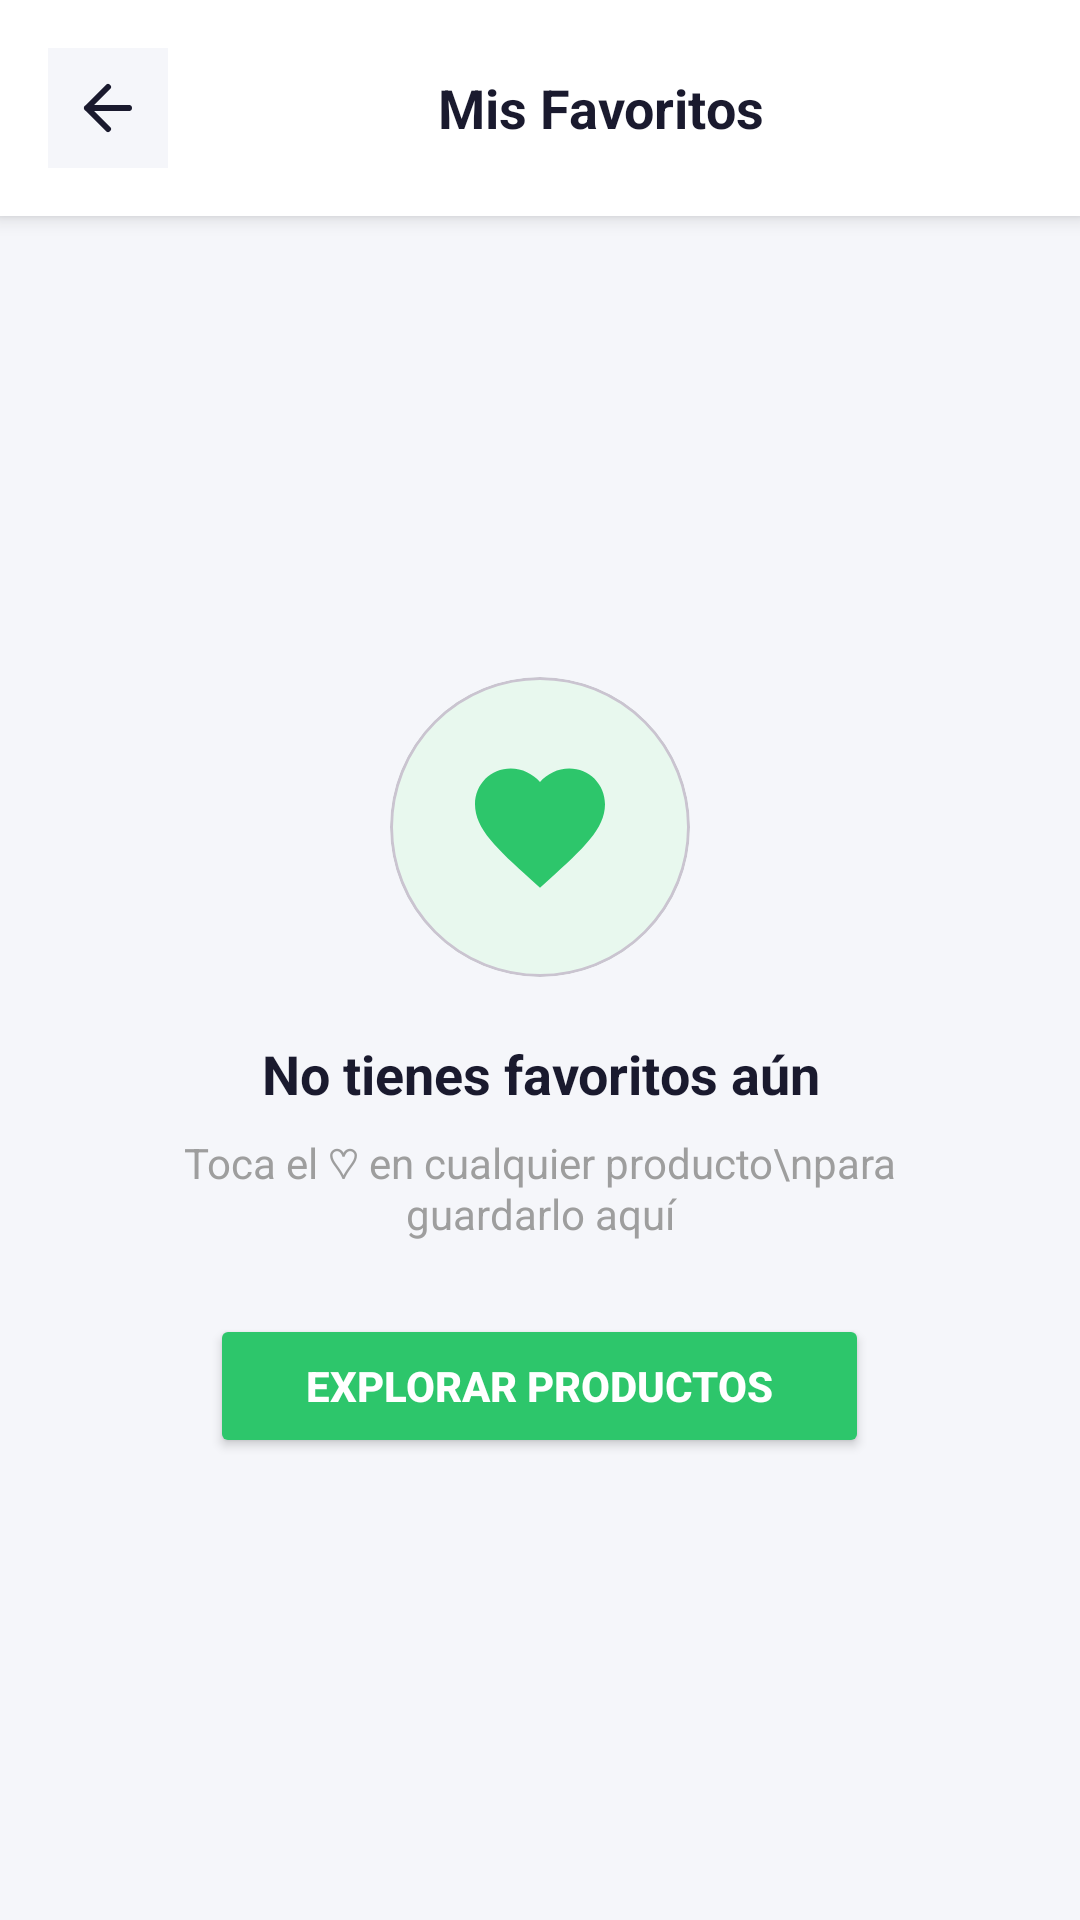

Android layout source for this screen:
<!-- AndroidManifest.xml: application theme Theme.TiendaVirtual -->
<!-- res/layout/activity_favoritos.xml -->
<?xml version="1.0" encoding="utf-8"?>
<LinearLayout xmlns:android="http://schemas.android.com/apk/res/android"
    xmlns:app="http://schemas.android.com/apk/res-auto"
    android:layout_width="match_parent"
    android:layout_height="match_parent"
    android:background="@color/bg_screen"
    android:orientation="vertical">

    
    <LinearLayout
        android:layout_width="match_parent"
        android:layout_height="wrap_content"
        android:background="@color/white"
        android:gravity="center_vertical"
        android:orientation="horizontal"
        android:padding="16dp"
        android:elevation="4dp">

        <ImageButton
            android:id="@+id/btnVolverFavoritos"
            android:layout_width="40dp"
            android:layout_height="40dp"
            android:background="@color/bg_screen"
            android:src="@drawable/ic_back"
            app:tint="@color/text_primary" />

        <TextView
            android:layout_width="0dp"
            android:layout_height="wrap_content"
            android:layout_weight="1"
            android:gravity="center"
            android:text="Mis Favoritos"
            android:textColor="@color/text_primary"
            android:textSize="18sp"
            android:textStyle="bold" />

        <TextView
            android:id="@+id/tvTotalFavoritos"
            android:layout_width="wrap_content"
            android:layout_height="wrap_content"
            android:textColor="@color/text_secondary"
            android:textSize="13sp" />
    </LinearLayout>

    
    <LinearLayout
        android:id="@+id/layoutVacioFav"
        android:layout_width="match_parent"
        android:layout_height="0dp"
        android:layout_weight="1"
        android:gravity="center"
        android:orientation="vertical"
        android:padding="32dp">

        <com.google.android.material.card.MaterialCardView
            android:layout_width="100dp"
            android:layout_height="100dp"
            app:cardBackgroundColor="@color/green_light"
            app:cardCornerRadius="50dp"
            app:cardElevation="0dp">
            <ImageView
                android:layout_width="match_parent"
                android:layout_height="match_parent"
                android:padding="24dp"
                android:src="@drawable/ic_favorite"
                app:tint="@color/green_primary" />
        </com.google.android.material.card.MaterialCardView>

        <TextView
            android:layout_width="wrap_content"
            android:layout_height="wrap_content"
            android:layout_marginTop="20dp"
            android:gravity="center"
            android:text="No tienes favoritos aún"
            android:textColor="@color/text_primary"
            android:textSize="18sp"
            android:textStyle="bold" />

        <TextView
            android:layout_width="wrap_content"
            android:layout_height="wrap_content"
            android:layout_marginTop="8dp"
            android:gravity="center"
            android:text="Toca el ♡ en cualquier producto\npara guardarlo aquí"
            android:textColor="@color/text_secondary"
            android:textSize="14sp" />

        <Button
            android:id="@+id/btnIrAComprarFav"
            android:layout_width="wrap_content"
            android:layout_height="48dp"
            android:layout_marginTop="24dp"
            android:backgroundTint="@color/green_primary"
            android:paddingHorizontal="32dp"
            android:text="Explorar productos"
            android:textColor="@color/white"
            android:textStyle="bold"
            app:cornerRadius="14dp" />
    </LinearLayout>

    
    <androidx.recyclerview.widget.RecyclerView
        android:id="@+id/recyclerFavoritos"
        android:layout_width="match_parent"
        android:layout_height="0dp"
        android:layout_weight="1"
        android:paddingHorizontal="12dp"
        android:paddingTop="8dp"
        android:clipToPadding="false"
        android:visibility="gone" />

</LinearLayout>
<!-- resources referenced by this layout -->
<resources>
  <color name="bg_screen">#F5F6FA</color>
  <color name="green_light">#E8F8EE</color>
  <color name="green_primary">#2DC66B</color>
  <color name="text_primary">#1A1A2E</color>
  <color name="text_secondary">#9E9E9E</color>
  <color name="white">#FFFFFFFF</color>
  <!-- drawable ic_back (drawable) -->
  <vector xmlns:android="http://schemas.android.com/apk/res/android"
      android:width="24dp"
      android:height="24dp"
      android:viewportWidth="24"
      android:viewportHeight="24">
      <path
          android:fillColor="@android:color/transparent"
          android:pathData="M19,12L5,12M5,12L12,19M5,12L12,5"
          android:strokeColor="#1A1A2E"
          android:strokeWidth="2"
          android:strokeLineCap="round"
          android:strokeLineJoin="round"/>
  </vector>
  <!-- drawable ic_favorite (drawable) -->
  <?xml version="1.0" encoding="utf-8"?>
  <vector xmlns:android="http://schemas.android.com/apk/res/android"
      android:width="24dp"
      android:height="24dp"
      android:viewportWidth="24"
      android:viewportHeight="24">
      <path android:fillColor="#9E9E9E"
          android:pathData="M12,21.35l-1.45,-1.32C5.4,15.36 2,12.28 2,8.5 2,5.42 4.42,3 7.5,3c1.74,0 3.41,0.81 4.5,2.09C13.09,3.81 14.76,3 16.5,3 19.58,3 22,5.42 22,8.5c0,3.78 -3.4,6.86 -8.55,11.54L12,21.35z"/>
  </vector>
  <style name="Theme.TiendaVirtual" parent="Theme.Material3.Light.NoActionBar">
          <item name="colorPrimary">@color/green_primary</item>
          <item name="colorOnPrimary">@color/white</item>
          <item name="colorSecondary">@color/green_dark</item>
          <item name="colorOnSecondary">@color/white</item>
          <item name="android:colorBackground">@color/bg_screen</item>
          <item name="android:statusBarColor">@android:color/transparent</item>
          <item name="android:windowLightStatusBar">true</item>
      </style>
  <color name="green_dark">#24A459</color>
</resources>
